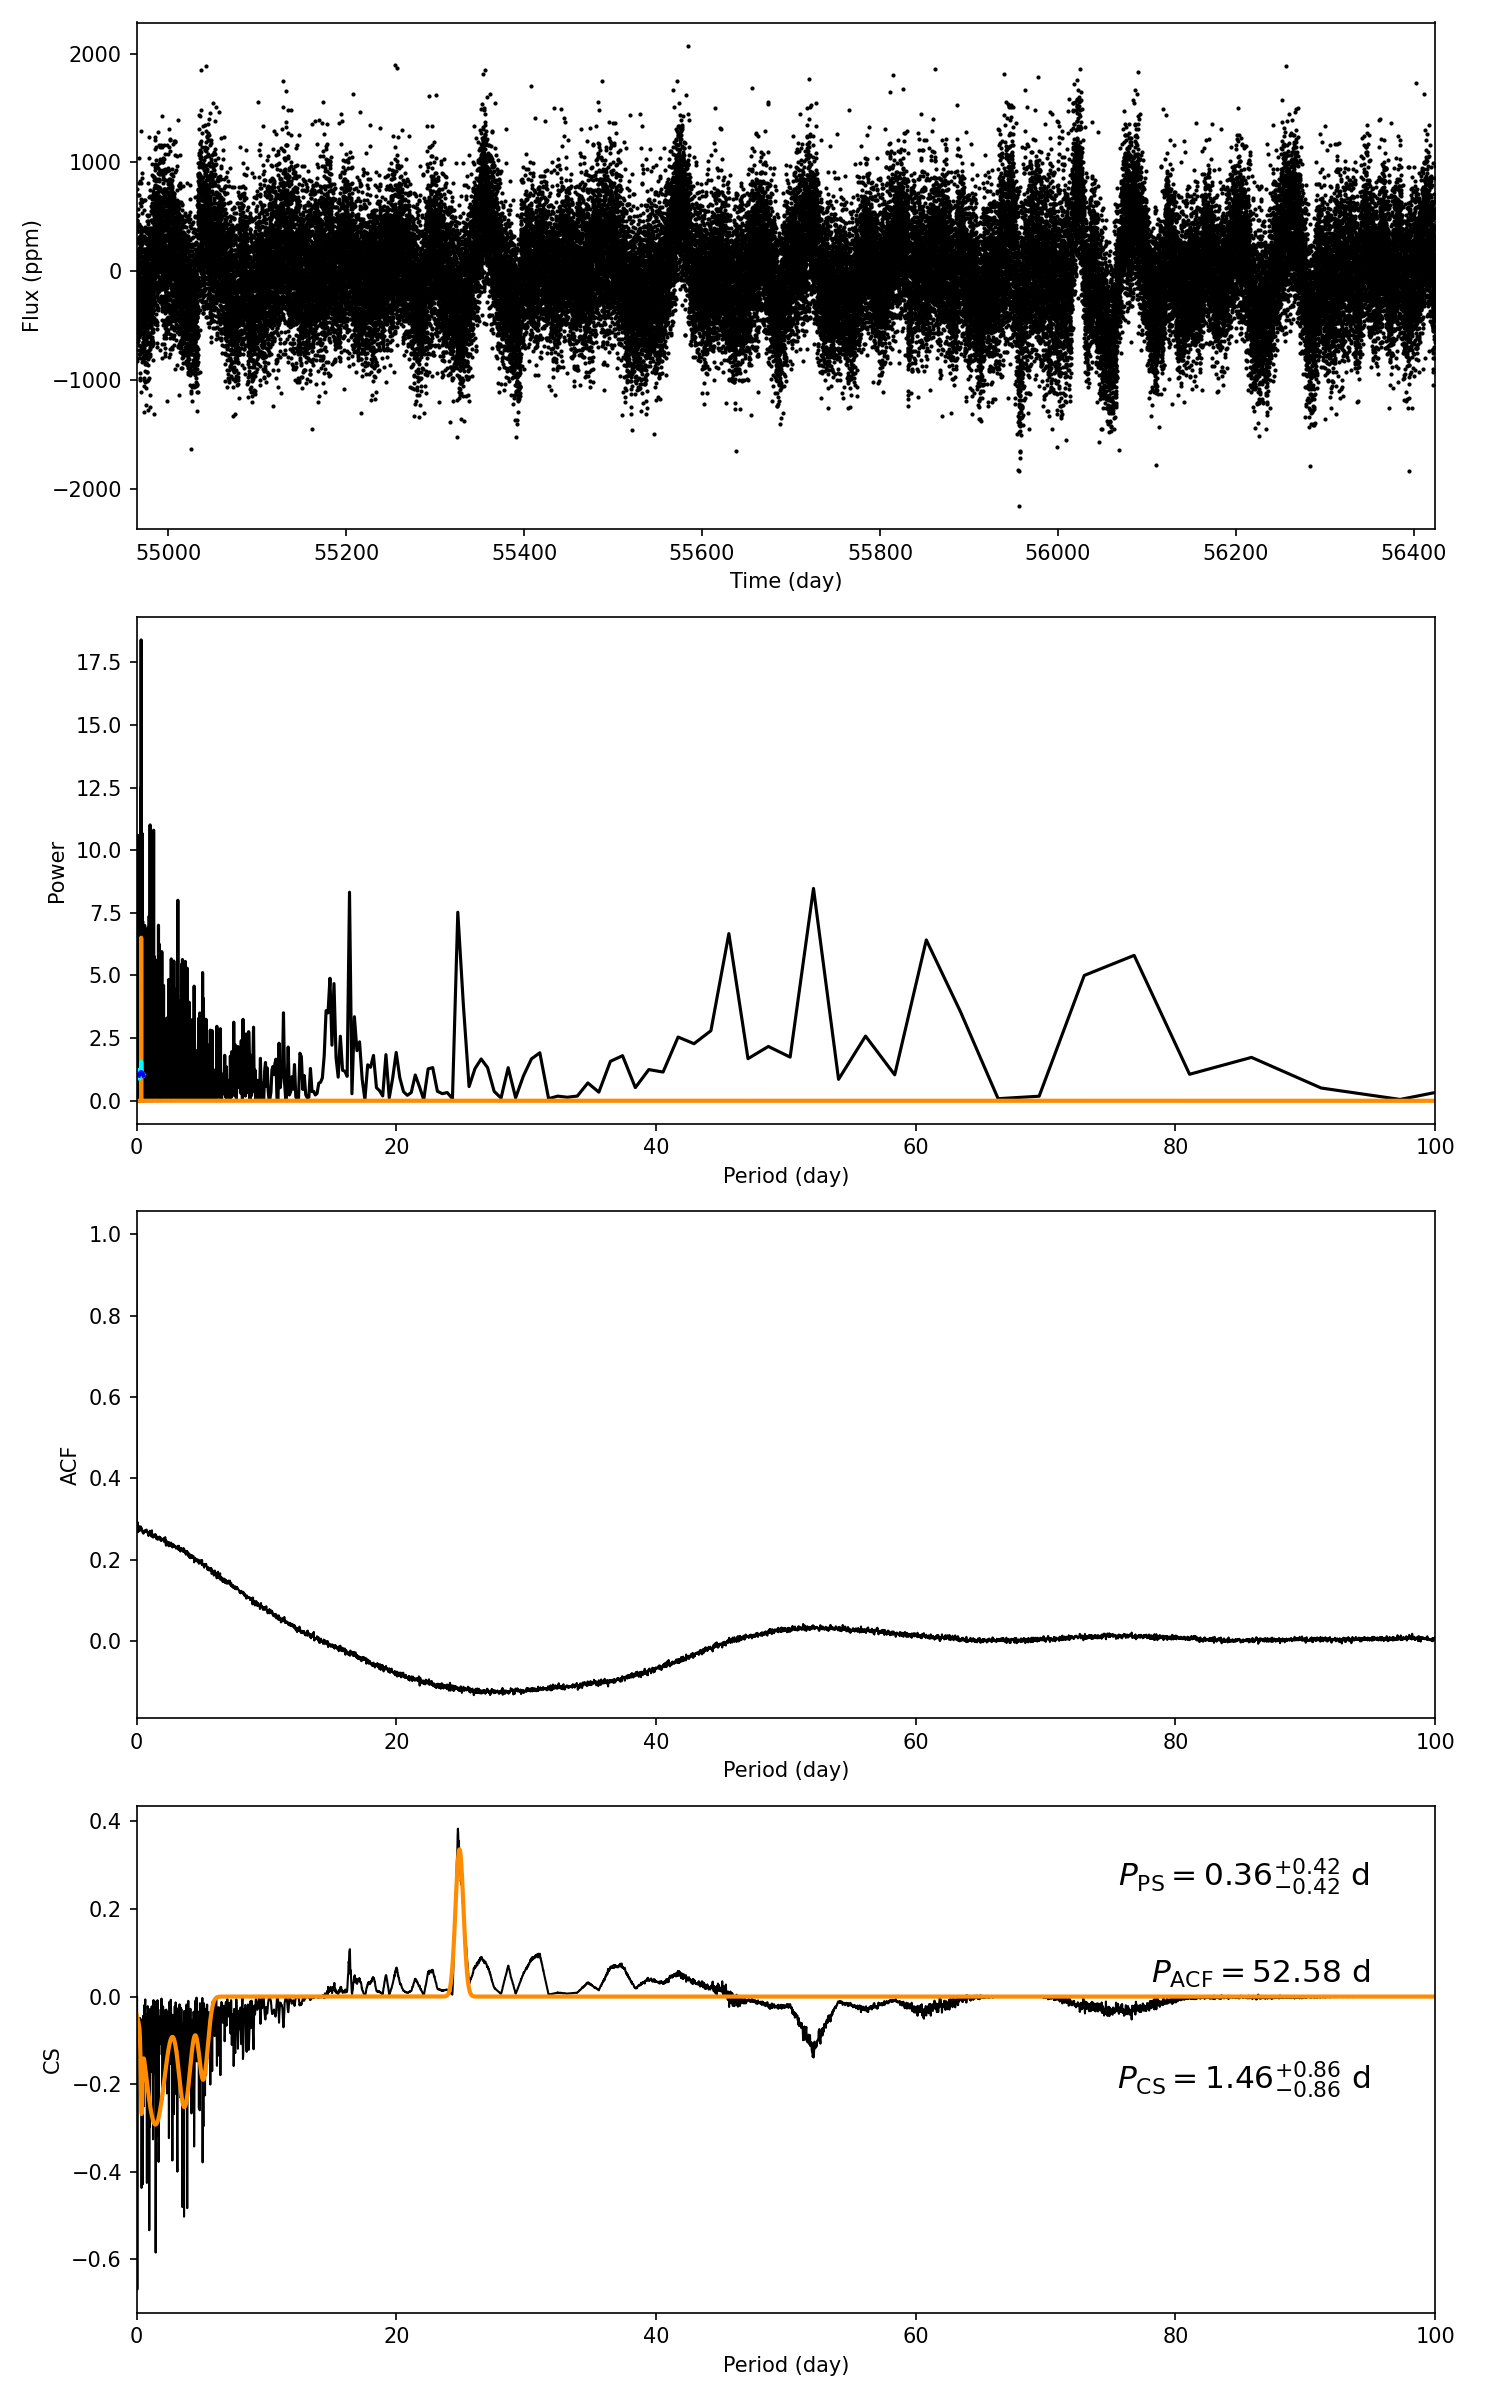

Data behind this chart, as committed beside it:
target_id, prot_ps, prot_acf, prot_cs, e_prot_ps, E_prot_ps, e_prot_acf, E_prot_acf, e_prot_cs, E_prot_cs, sph_ps, sph_acf, sph_cs, e_sph_ps, e_sph_acf, e_sph_cs, h_ps, fa_prob_ps, hacf, gacf, hcs
10063306, 0.3563, 52.58, 1.457, 0.4153, 0.4153, -1.0, -1.0, 0.859, 0.859, 372.8, 440.3, 383.8, 43.54, 23.01, 38.47, 18.39, 1.0295061606921793e-08, 0.07495, 0.0297, 0.3835
